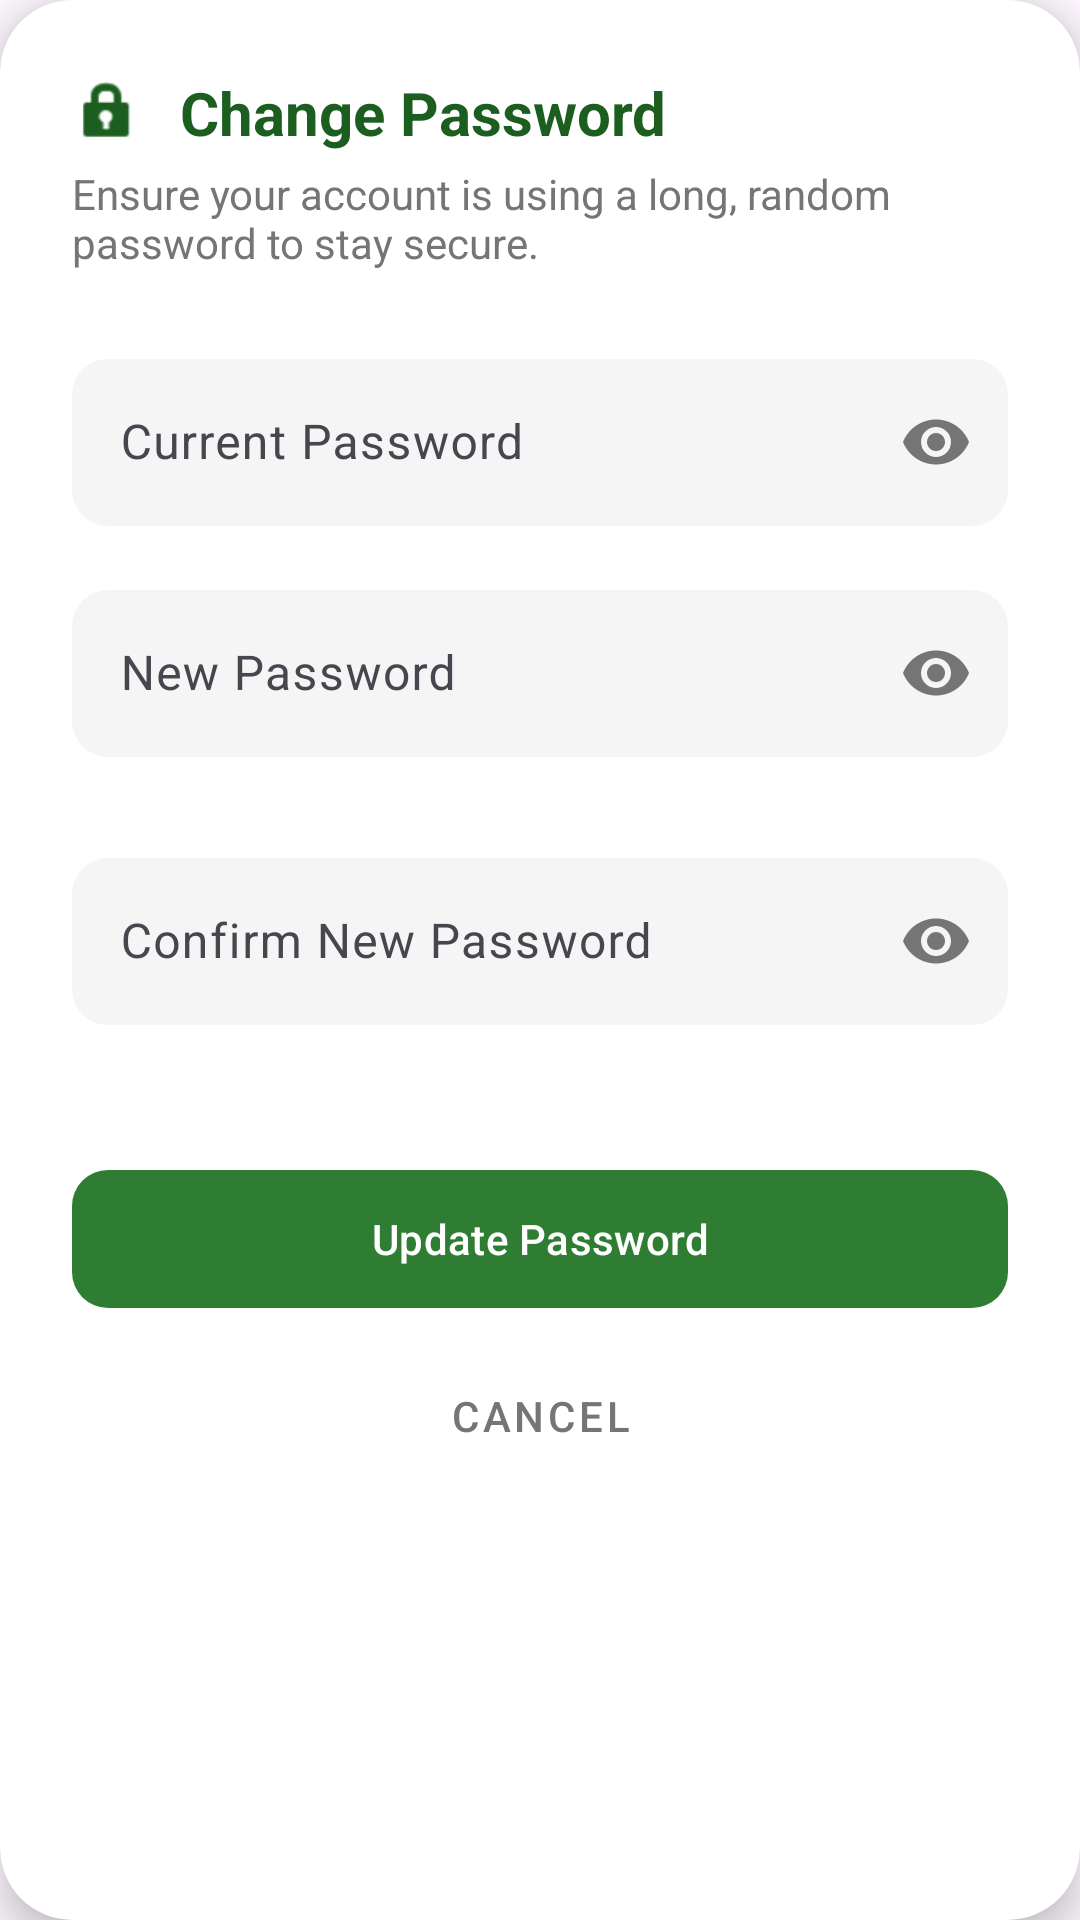

Layout XML and referenced resources for this Android screen:
<!-- AndroidManifest.xml: application theme Theme.MyApplication -->
<!-- res/layout/dialog_change_password.xml -->
<?xml version="1.0" encoding="utf-8"?>
<com.google.android.material.card.MaterialCardView xmlns:android="http://schemas.android.com/apk/res/android"
    xmlns:app="http://schemas.android.com/apk/res-auto"
    android:layout_width="match_parent"
    android:layout_height="wrap_content"
    app:cardBackgroundColor="@color/white"
    app:cardCornerRadius="24dp"
    app:cardElevation="8dp"
    app:strokeWidth="0dp">

    <LinearLayout
        android:layout_width="match_parent"
        android:layout_height="wrap_content"
        android:orientation="vertical"
        android:padding="24dp">

        <LinearLayout
            android:layout_width="match_parent"
            android:layout_height="wrap_content"
            android:gravity="center_vertical"
            android:orientation="horizontal">
            <ImageView
                android:layout_width="24dp"
                android:layout_height="24dp"
                android:layout_marginEnd="12dp"
                android:src="@android:drawable/ic_lock_idle_lock"
                app:tint="#1B5E20" />
            <TextView
                android:layout_width="wrap_content"
                android:layout_height="wrap_content"
                android:text="Change Password"
                android:textColor="#1B5E20"
                android:textSize="20sp"
                android:textStyle="bold" />
        </LinearLayout>

        <TextView
            android:layout_width="wrap_content"
            android:layout_height="wrap_content"
            android:layout_marginTop="4dp"
            android:text="Ensure your account is using a long, random password to stay secure."
            android:textColor="#757575"
            android:textSize="14sp" />

        <com.google.android.material.textfield.TextInputLayout
            android:id="@+id/til_current_password"
            android:layout_width="match_parent"
            android:layout_height="wrap_content"
            android:layout_marginTop="24dp"
            android:hint="Current Password"
            app:boxBackgroundColor="#F5F5F5"
            app:boxCornerRadiusBottomEnd="12dp"
            app:boxCornerRadiusBottomStart="12dp"
            app:boxCornerRadiusTopEnd="12dp"
            app:boxCornerRadiusTopStart="12dp"
            app:boxStrokeWidth="0dp"
            app:boxStrokeWidthFocused="0dp"
            app:boxStrokeColor="@android:color/transparent"
            app:hintTextColor="#1B5E20"
            app:endIconMode="password_toggle"
            app:endIconTint="#757575">

            <com.google.android.material.textfield.TextInputEditText
                android:id="@+id/et_current_password"
                android:layout_width="match_parent"
                android:layout_height="wrap_content"
                android:inputType="textPassword"
                android:textColor="@android:color/black" />
        </com.google.android.material.textfield.TextInputLayout>

        <com.google.android.material.textfield.TextInputLayout
            android:id="@+id/til_new_password"
            android:layout_width="match_parent"
            android:layout_height="wrap_content"
            android:layout_marginTop="16dp"
            android:hint="New Password"
            app:boxBackgroundColor="#F5F5F5"
            app:boxCornerRadiusBottomEnd="12dp"
            app:boxCornerRadiusBottomStart="12dp"
            app:boxCornerRadiusTopEnd="12dp"
            app:boxCornerRadiusTopStart="12dp"
            app:boxStrokeWidth="0dp"
            app:boxStrokeWidthFocused="0dp"
            app:boxStrokeColor="@android:color/transparent"
            app:hintTextColor="#1B5E20"
            app:endIconMode="password_toggle"
            app:endIconTint="#757575"
            app:errorEnabled="true">

            <com.google.android.material.textfield.TextInputEditText
                android:id="@+id/et_new_password"
                android:layout_width="match_parent"
                android:layout_height="wrap_content"
                android:inputType="textPassword"
                android:textColor="@android:color/black" />
        </com.google.android.material.textfield.TextInputLayout>

        <com.google.android.material.textfield.TextInputLayout
            android:id="@+id/til_confirm_password"
            android:layout_width="match_parent"
            android:layout_height="wrap_content"
            android:layout_marginTop="8dp"
            android:hint="Confirm New Password"
            app:boxBackgroundColor="#F5F5F5"
            app:boxCornerRadiusBottomEnd="12dp"
            app:boxCornerRadiusBottomStart="12dp"
            app:boxCornerRadiusTopEnd="12dp"
            app:boxCornerRadiusTopStart="12dp"
            app:boxStrokeWidth="0dp"
            app:boxStrokeWidthFocused="0dp"
            app:boxStrokeColor="@android:color/transparent"
            app:hintTextColor="#1B5E20"
            app:endIconMode="password_toggle"
            app:endIconTint="#757575"
            app:errorEnabled="true">

            <com.google.android.material.textfield.TextInputEditText
                android:id="@+id/et_confirm_password"
                android:layout_width="match_parent"
                android:layout_height="wrap_content"
                android:inputType="textPassword"
                android:textColor="@android:color/black" />
        </com.google.android.material.textfield.TextInputLayout>

        <com.google.android.material.button.MaterialButton
            android:id="@+id/btn_save_password"
            android:layout_width="match_parent"
            android:layout_height="54dp"
            android:layout_marginTop="24dp"
            android:text="Update Password"
            android:textAllCaps="false"
            android:textColor="@android:color/white"
            app:backgroundTint="#2E7D32"
            app:cornerRadius="12dp"
            app:rippleColor="#4CAF50" />

        <com.google.android.material.button.MaterialButton
            android:id="@+id/btn_close"
            style="@style/Widget.MaterialComponents.Button.TextButton"
            android:layout_width="match_parent"
            android:layout_height="wrap_content"
            android:layout_marginTop="8dp"
            android:text="Cancel"
            android:textColor="#757575"
            app:rippleColor="#E0E0E0" />
    </LinearLayout>
</com.google.android.material.card.MaterialCardView>
<!-- resources referenced by this layout -->
<resources>
  <color name="white">#FFFFFFFF</color>
  <style name="Theme.MyApplication" parent="Base.Theme.MyApplication" />
  <style name="Base.Theme.MyApplication" parent="Theme.Material3.DayNight.NoActionBar">
          
          <item name="colorPrimary">@color/primary_blue</item>
          <item name="colorSecondary">@color/secondary_blue</item>
          <item name="colorTertiary">@color/teal_link</item>
          
          <item name="colorControlActivated">@color/black</item>
          <item name="colorControlHighlight">@color/light_gray</item>
          <item name="android:textColorHighlight">#40000000</item>
      </style>
  <color name="primary_blue">#1565C0</color>
  <color name="secondary_blue">#1976D2</color>
  <color name="teal_link">#00BFA5</color>
  <color name="black">#FF000000</color>
  <color name="light_gray">#E0E0E0</color>
</resources>
